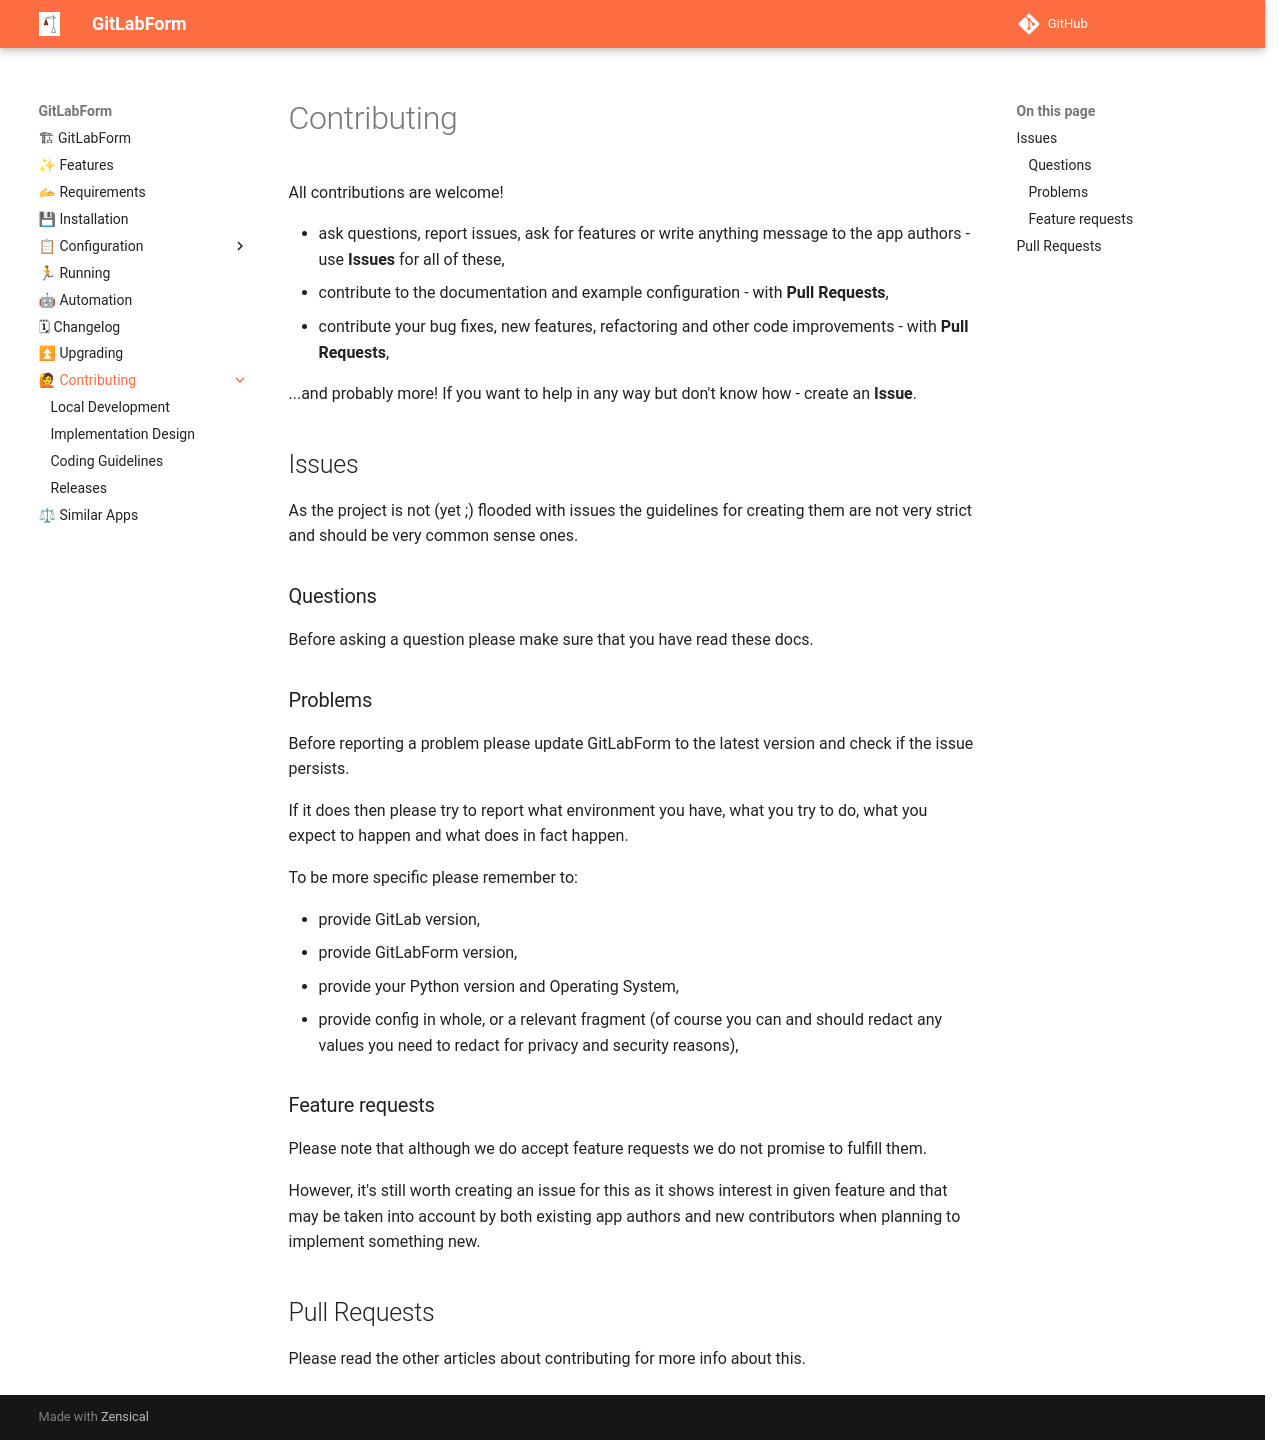

repository: gitlabform/gitlabform · page: contrib/index.html · generator: mkdocs

# Contributing

All contributions are welcome!

* ask questions, report issues, ask for features or write anything message to the app authors - use **Issues** for all
of these,
* contribute to the documentation and example configuration - with **Pull Requests**, 
* contribute your bug fixes, new features, refactoring and other code improvements - with **Pull Requests**,

...and probably more! If you want to help in any way but don't know how - create an **Issue**.

## Issues

As the project is not (yet ;) flooded with issues the guidelines for creating them are not very strict
and should be very common sense ones.

### Questions

Before asking a question please make sure that you have read these docs.

### Problems

Before reporting a problem please update GitLabForm to the latest version and check if the issue persists.

If it does then please try to report what environment you have, what you try to do, what you expect to happen
and what does in fact happen.

To be more specific please remember to:

* provide GitLab version,
* provide GitLabForm version,
* provide your Python version and Operating System,
* provide config in whole, or a relevant fragment (of course you can and should redact any values you need
to redact for privacy and security reasons),

### Feature requests

Please note that although we do accept feature requests we do not promise to fulfill them.

However, it's still worth creating an issue for this as it shows interest in given feature and that may be taken
into account by both existing app authors and new contributors when planning to implement something new.

## Pull Requests

Please read the other articles about contributing for more info about this.
